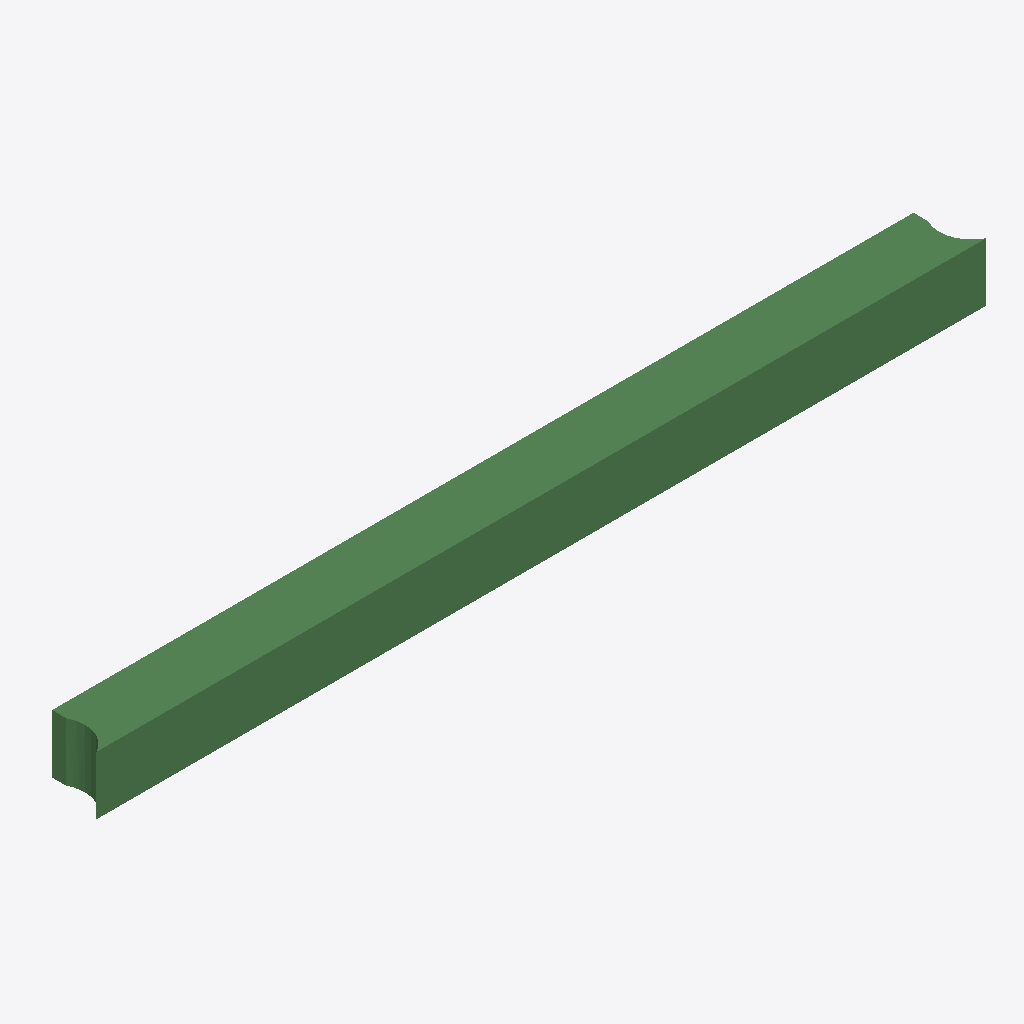
Isometric view of an IFC building model (IFC-SPF (STEP), schema IFC2X3, length unit metre), seen from the south-west, elements coloured by IFC class: 1 beam (green).
Extent 6093.0 m × 400.0 m × 400.0 m (x, y, z). Storeys (1): Default Building Storey at 0.00 m. Elements (1): 1 IfcBeam.

HEADER;
FILE_DESCRIPTION(('ViewDefinition [CoordinationView]'),'2;1');
FILE_NAME('/Users/macbook/Desktop/BIM/data/rst_advanced/IfcBeam303.ifc','2018-08-31T00:07:58-0400',('Unknown Author','info@ifctoolsproject.com'),('Unknown Organization'),'IFC Tools Project - IFC2x3 Java Toolbox','IFC2x3 Java Toolbox 2.0','Unknown Authorizer');
FILE_SCHEMA(('IFC2X3'));
ENDSEC;
DATA;
#167=IFCPROJECT('2A3ZXKh314yQpXs$L7Sv67',#159,'Default Project','Description of Default Project',$,$,$,(#162),#166);
#169=IFCBUILDING('2XXI5gX7T6fulHW8VNOnIB',#159,'Default Building','Description',$,#168,$,$,.ELEMENT.,$,$,$);
#170=IFCBUILDINGSTOREY('3p50oDghb0BAXbKTmlHauK',#159,'Default Building Storey','Description',$,#168,$,$,.ELEMENT.,$);
#1=IFCBEAM('2UD3D7uxP8kecbbBCRtzDt',#2,'M_Concrete-Rectangular Beam:400 x 800mm:152049',$,'M_Concrete-Rectangular Beam:400 x 800mm:69975',#3,#4,'152049');
ENDSEC;
